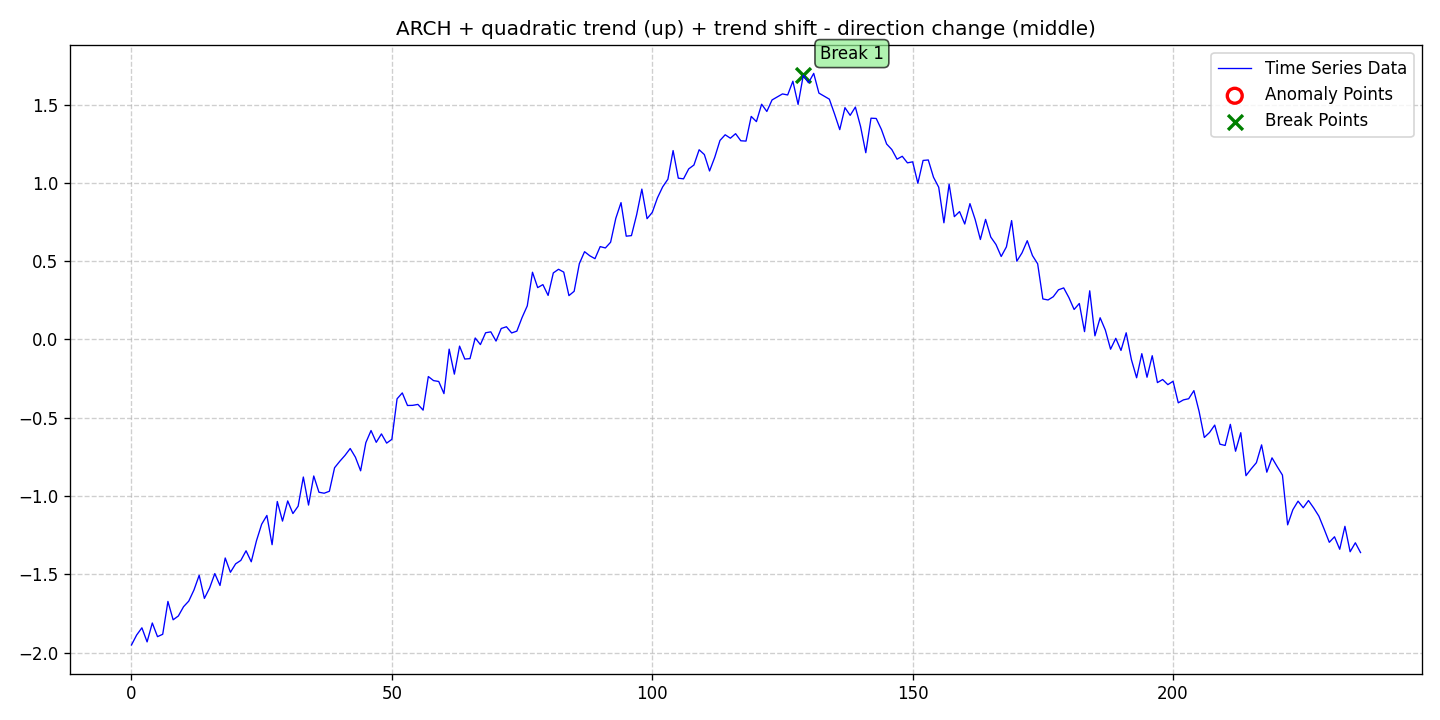

Source data for this figure (header and first rows):
date, data, stationary, det_lin_up, det_lin_down, det_quad, det_cubic, det_exp, det_damped, stoc_trend, volatility, single_seas, multiple_seas, point_anom_single, point_anom_multi, collect_anom, context_anom, mean_shift, var_shift, trend_shift, point_anom_count, point_anom_location, point_anom_point, collect_anom_count
2020-01-01, -1.951, 0, 0, 0, 1, 0, 0, 0, 0, 1, 0, 0, 0, 0, 0, 0, 0, 0, 1, 0, none, , 0
2020-01-02, -1.888, 0, 0, 0, 1, 0, 0, 0, 0, 1, 0, 0, 0, 0, 0, 0, 0, 0, 1, 0, none, , 0
2020-01-03, -1.842, 0, 0, 0, 1, 0, 0, 0, 0, 1, 0, 0, 0, 0, 0, 0, 0, 0, 1, 0, none, , 0
2020-01-04, -1.932, 0, 0, 0, 1, 0, 0, 0, 0, 1, 0, 0, 0, 0, 0, 0, 0, 0, 1, 0, none, , 0
2020-01-05, -1.811, 0, 0, 0, 1, 0, 0, 0, 0, 1, 0, 0, 0, 0, 0, 0, 0, 0, 1, 0, none, , 0
2020-01-06, -1.898, 0, 0, 0, 1, 0, 0, 0, 0, 1, 0, 0, 0, 0, 0, 0, 0, 0, 1, 0, none, , 0
2020-01-07, -1.883, 0, 0, 0, 1, 0, 0, 0, 0, 1, 0, 0, 0, 0, 0, 0, 0, 0, 1, 0, none, , 0
2020-01-08, -1.673, 0, 0, 0, 1, 0, 0, 0, 0, 1, 0, 0, 0, 0, 0, 0, 0, 0, 1, 0, none, , 0
2020-01-09, -1.791, 0, 0, 0, 1, 0, 0, 0, 0, 1, 0, 0, 0, 0, 0, 0, 0, 0, 1, 0, none, , 0
2020-01-10, -1.766, 0, 0, 0, 1, 0, 0, 0, 0, 1, 0, 0, 0, 0, 0, 0, 0, 0, 1, 0, none, , 0
2020-01-11, -1.707, 0, 0, 0, 1, 0, 0, 0, 0, 1, 0, 0, 0, 0, 0, 0, 0, 0, 1, 0, none, , 0
2020-01-12, -1.671, 0, 0, 0, 1, 0, 0, 0, 0, 1, 0, 0, 0, 0, 0, 0, 0, 0, 1, 0, none, , 0
2020-01-13, -1.6, 0, 0, 0, 1, 0, 0, 0, 0, 1, 0, 0, 0, 0, 0, 0, 0, 0, 1, 0, none, , 0
2020-01-14, -1.506, 0, 0, 0, 1, 0, 0, 0, 0, 1, 0, 0, 0, 0, 0, 0, 0, 0, 1, 0, none, , 0
2020-01-15, -1.654, 0, 0, 0, 1, 0, 0, 0, 0, 1, 0, 0, 0, 0, 0, 0, 0, 0, 1, 0, none, , 0
2020-01-16, -1.588, 0, 0, 0, 1, 0, 0, 0, 0, 1, 0, 0, 0, 0, 0, 0, 0, 0, 1, 0, none, , 0
2020-01-17, -1.495, 0, 0, 0, 1, 0, 0, 0, 0, 1, 0, 0, 0, 0, 0, 0, 0, 0, 1, 0, none, , 0
2020-01-18, -1.571, 0, 0, 0, 1, 0, 0, 0, 0, 1, 0, 0, 0, 0, 0, 0, 0, 0, 1, 0, none, , 0
2020-01-19, -1.396, 0, 0, 0, 1, 0, 0, 0, 0, 1, 0, 0, 0, 0, 0, 0, 0, 0, 1, 0, none, , 0
2020-01-20, -1.487, 0, 0, 0, 1, 0, 0, 0, 0, 1, 0, 0, 0, 0, 0, 0, 0, 0, 1, 0, none, , 0
2020-01-21, -1.433, 0, 0, 0, 1, 0, 0, 0, 0, 1, 0, 0, 0, 0, 0, 0, 0, 0, 1, 0, none, , 0
2020-01-22, -1.411, 0, 0, 0, 1, 0, 0, 0, 0, 1, 0, 0, 0, 0, 0, 0, 0, 0, 1, 0, none, , 0
2020-01-23, -1.35, 0, 0, 0, 1, 0, 0, 0, 0, 1, 0, 0, 0, 0, 0, 0, 0, 0, 1, 0, none, , 0
2020-01-24, -1.42, 0, 0, 0, 1, 0, 0, 0, 0, 1, 0, 0, 0, 0, 0, 0, 0, 0, 1, 0, none, , 0
2020-01-25, -1.286, 0, 0, 0, 1, 0, 0, 0, 0, 1, 0, 0, 0, 0, 0, 0, 0, 0, 1, 0, none, , 0
2020-01-26, -1.18, 0, 0, 0, 1, 0, 0, 0, 0, 1, 0, 0, 0, 0, 0, 0, 0, 0, 1, 0, none, , 0
2020-01-27, -1.124, 0, 0, 0, 1, 0, 0, 0, 0, 1, 0, 0, 0, 0, 0, 0, 0, 0, 1, 0, none, , 0
2020-01-28, -1.311, 0, 0, 0, 1, 0, 0, 0, 0, 1, 0, 0, 0, 0, 0, 0, 0, 0, 1, 0, none, , 0
2020-01-29, -1.035, 0, 0, 0, 1, 0, 0, 0, 0, 1, 0, 0, 0, 0, 0, 0, 0, 0, 1, 0, none, , 0
2020-01-30, -1.16, 0, 0, 0, 1, 0, 0, 0, 0, 1, 0, 0, 0, 0, 0, 0, 0, 0, 1, 0, none, , 0
2020-01-31, -1.031, 0, 0, 0, 1, 0, 0, 0, 0, 1, 0, 0, 0, 0, 0, 0, 0, 0, 1, 0, none, , 0
2020-02-01, -1.112, 0, 0, 0, 1, 0, 0, 0, 0, 1, 0, 0, 0, 0, 0, 0, 0, 0, 1, 0, none, , 0
2020-02-02, -1.065, 0, 0, 0, 1, 0, 0, 0, 0, 1, 0, 0, 0, 0, 0, 0, 0, 0, 1, 0, none, , 0
2020-02-03, -0.8787, 0, 0, 0, 1, 0, 0, 0, 0, 1, 0, 0, 0, 0, 0, 0, 0, 0, 1, 0, none, , 0
2020-02-04, -1.058, 0, 0, 0, 1, 0, 0, 0, 0, 1, 0, 0, 0, 0, 0, 0, 0, 0, 1, 0, none, , 0
2020-02-05, -0.872, 0, 0, 0, 1, 0, 0, 0, 0, 1, 0, 0, 0, 0, 0, 0, 0, 0, 1, 0, none, , 0
2020-02-06, -0.9759, 0, 0, 0, 1, 0, 0, 0, 0, 1, 0, 0, 0, 0, 0, 0, 0, 0, 1, 0, none, , 0
2020-02-07, -0.9821, 0, 0, 0, 1, 0, 0, 0, 0, 1, 0, 0, 0, 0, 0, 0, 0, 0, 1, 0, none, , 0
2020-02-08, -0.9696, 0, 0, 0, 1, 0, 0, 0, 0, 1, 0, 0, 0, 0, 0, 0, 0, 0, 1, 0, none, , 0
2020-02-09, -0.8194, 0, 0, 0, 1, 0, 0, 0, 0, 1, 0, 0, 0, 0, 0, 0, 0, 0, 1, 0, none, , 0
2020-02-10, -0.7781, 0, 0, 0, 1, 0, 0, 0, 0, 1, 0, 0, 0, 0, 0, 0, 0, 0, 1, 0, none, , 0
2020-02-11, -0.7405, 0, 0, 0, 1, 0, 0, 0, 0, 1, 0, 0, 0, 0, 0, 0, 0, 0, 1, 0, none, , 0
2020-02-12, -0.6965, 0, 0, 0, 1, 0, 0, 0, 0, 1, 0, 0, 0, 0, 0, 0, 0, 0, 1, 0, none, , 0
2020-02-13, -0.7521, 0, 0, 0, 1, 0, 0, 0, 0, 1, 0, 0, 0, 0, 0, 0, 0, 0, 1, 0, none, , 0
2020-02-14, -0.839, 0, 0, 0, 1, 0, 0, 0, 0, 1, 0, 0, 0, 0, 0, 0, 0, 0, 1, 0, none, , 0
2020-02-15, -0.6594, 0, 0, 0, 1, 0, 0, 0, 0, 1, 0, 0, 0, 0, 0, 0, 0, 0, 1, 0, none, , 0
2020-02-16, -0.5818, 0, 0, 0, 1, 0, 0, 0, 0, 1, 0, 0, 0, 0, 0, 0, 0, 0, 1, 0, none, , 0
2020-02-17, -0.6571, 0, 0, 0, 1, 0, 0, 0, 0, 1, 0, 0, 0, 0, 0, 0, 0, 0, 1, 0, none, , 0
2020-02-18, -0.6033, 0, 0, 0, 1, 0, 0, 0, 0, 1, 0, 0, 0, 0, 0, 0, 0, 0, 1, 0, none, , 0
2020-02-19, -0.6621, 0, 0, 0, 1, 0, 0, 0, 0, 1, 0, 0, 0, 0, 0, 0, 0, 0, 1, 0, none, , 0
2020-02-20, -0.638, 0, 0, 0, 1, 0, 0, 0, 0, 1, 0, 0, 0, 0, 0, 0, 0, 0, 1, 0, none, , 0
2020-02-21, -0.3791, 0, 0, 0, 1, 0, 0, 0, 0, 1, 0, 0, 0, 0, 0, 0, 0, 0, 1, 0, none, , 0
2020-02-22, -0.3415, 0, 0, 0, 1, 0, 0, 0, 0, 1, 0, 0, 0, 0, 0, 0, 0, 0, 1, 0, none, , 0
2020-02-23, -0.4218, 0, 0, 0, 1, 0, 0, 0, 0, 1, 0, 0, 0, 0, 0, 0, 0, 0, 1, 0, none, , 0
2020-02-24, -0.4209, 0, 0, 0, 1, 0, 0, 0, 0, 1, 0, 0, 0, 0, 0, 0, 0, 0, 1, 0, none, , 0
2020-02-25, -0.4149, 0, 0, 0, 1, 0, 0, 0, 0, 1, 0, 0, 0, 0, 0, 0, 0, 0, 1, 0, none, , 0
2020-02-26, -0.4516, 0, 0, 0, 1, 0, 0, 0, 0, 1, 0, 0, 0, 0, 0, 0, 0, 0, 1, 0, none, , 0
2020-02-27, -0.2369, 0, 0, 0, 1, 0, 0, 0, 0, 1, 0, 0, 0, 0, 0, 0, 0, 0, 1, 0, none, , 0
2020-02-28, -0.2628, 0, 0, 0, 1, 0, 0, 0, 0, 1, 0, 0, 0, 0, 0, 0, 0, 0, 1, 0, none, , 0
2020-02-29, -0.2684, 0, 0, 0, 1, 0, 0, 0, 0, 1, 0, 0, 0, 0, 0, 0, 0, 0, 1, 0, none, , 0
... 177 more rows
